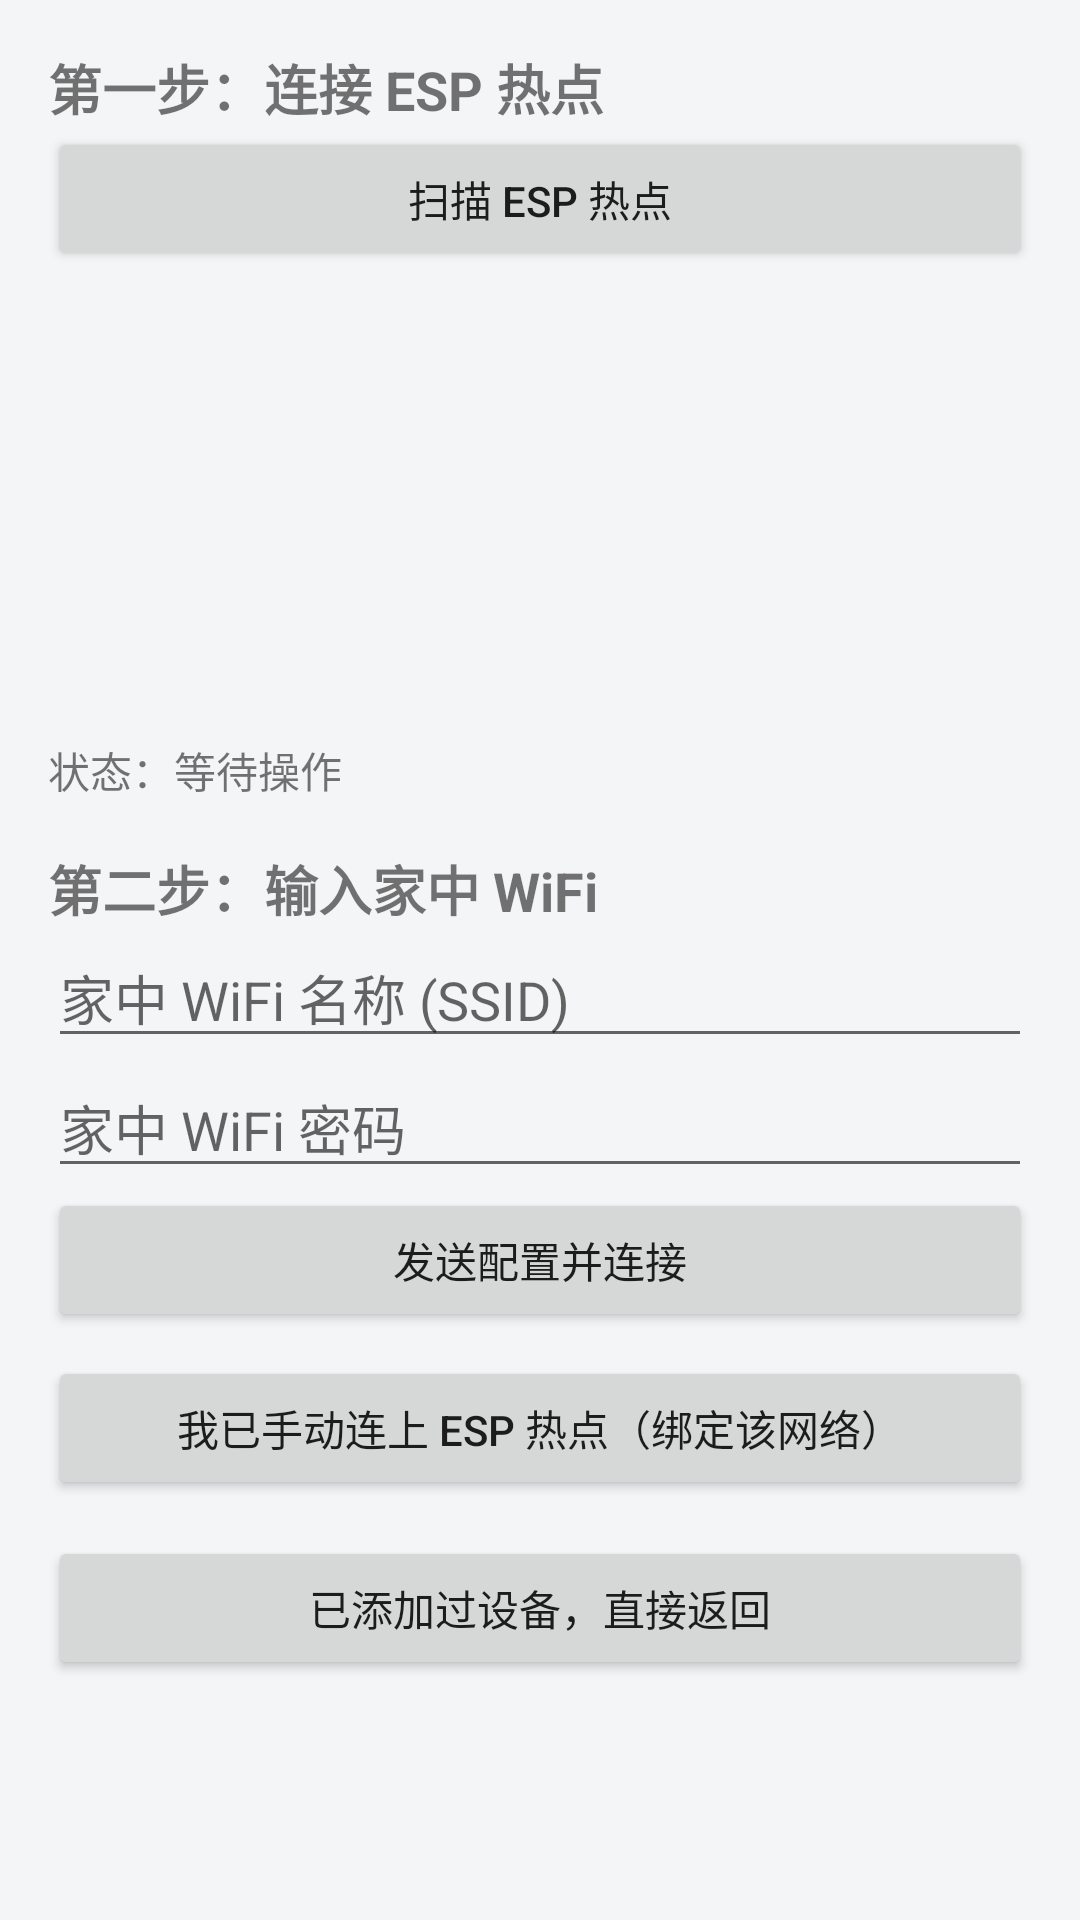

Android layout source for this screen:
<!-- AndroidManifest.xml: application theme AppTheme -->
<!-- res/layout/activity_provision.xml -->
<?xml version="1.0" encoding="utf-8"?>
<ScrollView xmlns:android="http://schemas.android.com/apk/res/android"
    android:layout_width="match_parent"
    android:layout_height="match_parent">

    <LinearLayout
        android:layout_width="match_parent"
        android:layout_height="wrap_content"
        android:orientation="vertical"
        android:padding="16dp">

        <TextView
            android:layout_width="match_parent"
            android:layout_height="wrap_content"
            android:text="第一步：连接 ESP 热点"
            android:textSize="18sp"
            android:textStyle="bold" />

        <Button
            android:id="@+id/btnScan"
            android:layout_width="match_parent"
            android:layout_height="wrap_content"
            android:text="扫描 ESP 热点" />

        <ListView
            android:id="@+id/lvAps"
            android:layout_width="match_parent"
            android:layout_height="140dp"
            android:layout_marginTop="8dp" />

        <TextView
            android:id="@+id/tvStatus"
            android:layout_width="match_parent"
            android:layout_height="wrap_content"
            android:layout_marginTop="8dp"
            android:text="状态：等待操作"
            android:textSize="14sp" />

        <TextView
            android:layout_width="match_parent"
            android:layout_height="wrap_content"
            android:layout_marginTop="16dp"
            android:text="第二步：输入家中 WiFi"
            android:textSize="18sp"
            android:textStyle="bold" />

        <EditText
            android:id="@+id/etHomeSsid"
            android:layout_width="match_parent"
            android:layout_height="wrap_content"
            android:hint="家中 WiFi 名称 (SSID)" />

        <EditText
            android:id="@+id/etHomePass"
            android:layout_width="match_parent"
            android:layout_height="wrap_content"
            android:hint="家中 WiFi 密码"
            android:inputType="textPassword" />

        <Button
            android:id="@+id/btnSend"
            android:layout_width="match_parent"
            android:layout_height="wrap_content"
            android:text="发送配置并连接" />

        <Button
            android:id="@+id/btnBindCurrent"
            android:layout_width="match_parent"
            android:layout_height="wrap_content"
            android:layout_marginTop="8dp"
            android:text="我已手动连上 ESP 热点（绑定该网络）" />

        <Button
            android:id="@+id/btnSkip"
            android:layout_width="match_parent"
            android:layout_height="wrap_content"
            android:layout_marginTop="12dp"
            android:text="已添加过设备，直接返回" />
    </LinearLayout>
</ScrollView>
<!-- resources referenced by this layout -->
<resources>
  <style name="AppTheme" parent="Theme.MaterialComponents.Light.NoActionBar">
          <item name="colorPrimary">@color/accent</item>
          <item name="colorPrimaryVariant">@color/purple_700</item>
          <item name="colorOnPrimary">#FFFFFF</item>
          <item name="colorSecondary">@color/teal_200</item>
          <item name="android:windowBackground">@color/bg</item>
          <item name="android:statusBarColor">@color/bg</item>
          <item name="android:windowLightStatusBar">true</item>
      </style>
  <color name="accent">#0EA5E9</color>
  <color name="purple_700">#0284C7</color>
  <color name="teal_200">#22D3EE</color>
  <color name="bg">#F4F5F7</color>
</resources>
